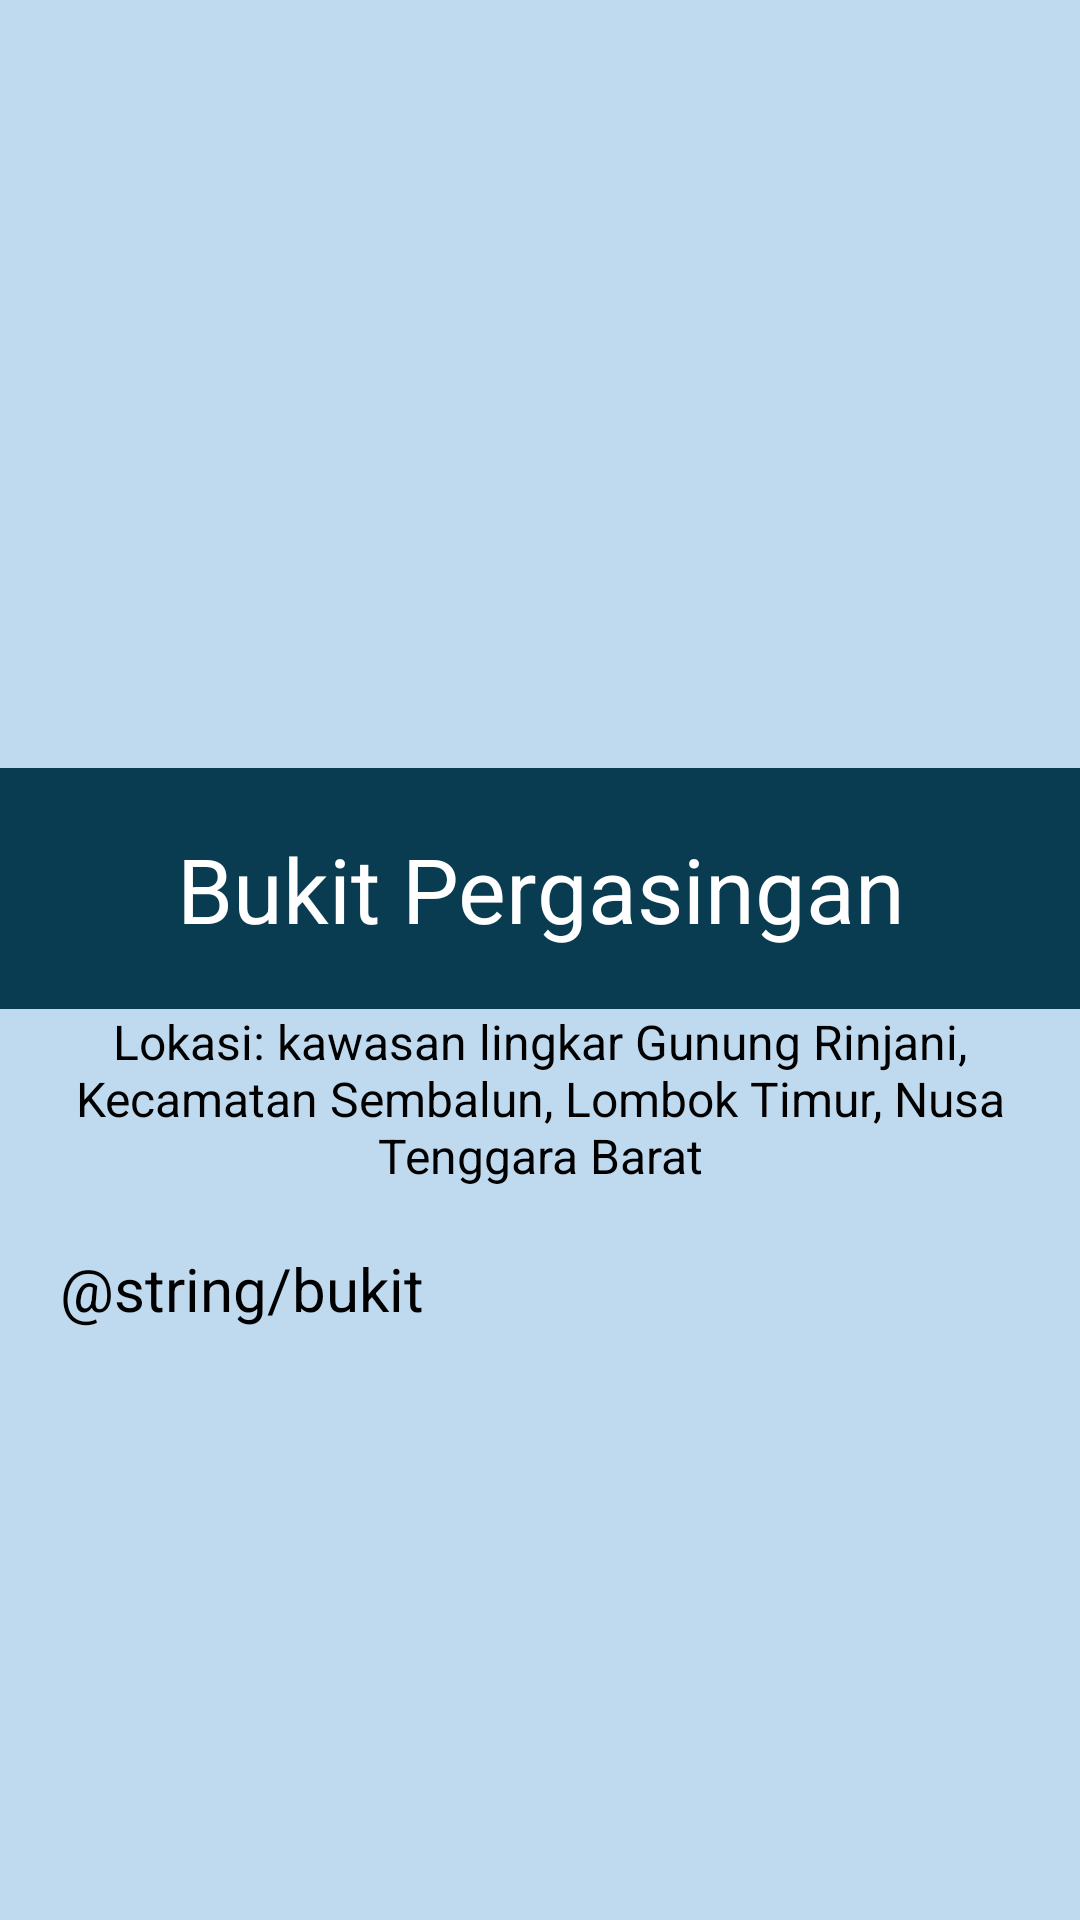

The Android layout XML behind this screen, and the referenced resources:
<!-- AndroidManifest.xml: application theme Theme.ProjectUTS -->
<!-- res/layout/activity_bukit.xml -->
<?xml version="1.0" encoding="utf-8"?>
<LinearLayout xmlns:android="http://schemas.android.com/apk/res/android"
    xmlns:app="http://schemas.android.com/apk/res-auto"
    xmlns:tools="http://schemas.android.com/tools"
    android:layout_width="match_parent"
    android:layout_height="match_parent"
    android:background="#BFDAEF"
    android:orientation="vertical"
    tools:context=".MainActivity">

    <ImageView
        android:layout_width="wrap_content"
        android:layout_height="256dp"
        android:layout_gravity="center"
        android:src="@drawable/bukit" />

    <TextView
        android:layout_width="match_parent"
        android:layout_height="wrap_content"
        android:layout_gravity="center"
        android:background="#093B51"
        android:padding="20dp"
        android:textAlignment="center"
        android:text="Bukit Pergasingan"
        android:textAppearance="@style/TextAppearance.AppCompat.Body1"
        android:textColor="#FFFFFF"
        android:textSize="30dp" />

    <TextView
        android:layout_width="wrap_content"
        android:layout_height="wrap_content"
        android:layout_gravity="center"
        android:textAlignment="center"
        android:text="Lokasi: kawasan lingkar Gunung Rinjani, Kecamatan Sembalun, Lombok Timur, Nusa Tenggara Barat"
        android:textAppearance="@style/TextAppearance.AppCompat.Body1"
        android:textSize="16dp" />

    <ScrollView
        android:layout_width="wrap_content"
        android:layout_height="338dp">

        <TextView
            android:layout_width="wrap_content"
            android:layout_height="wrap_content"
            android:padding="20dp"
            android:text="@string/bukit"
            android:textAppearance="@style/TextAppearance.AppCompat.Body1"
            android:textSize="20dp"
            android:justificationMode="inter_word"/>


    </ScrollView>
    <Button
        android:id="@+id/button"
        android:layout_width="match_parent"
        android:layout_height="wrap_content"
        android:backgroundTint="#093B51"
        android:layout_gravity="center_horizontal|bottom"
        android:text="Tampilkan Lokasi Wisata"
        android:layout_margin="16dp"/>


</LinearLayout>
<!-- resources referenced by this layout -->
<resources>

</resources>
